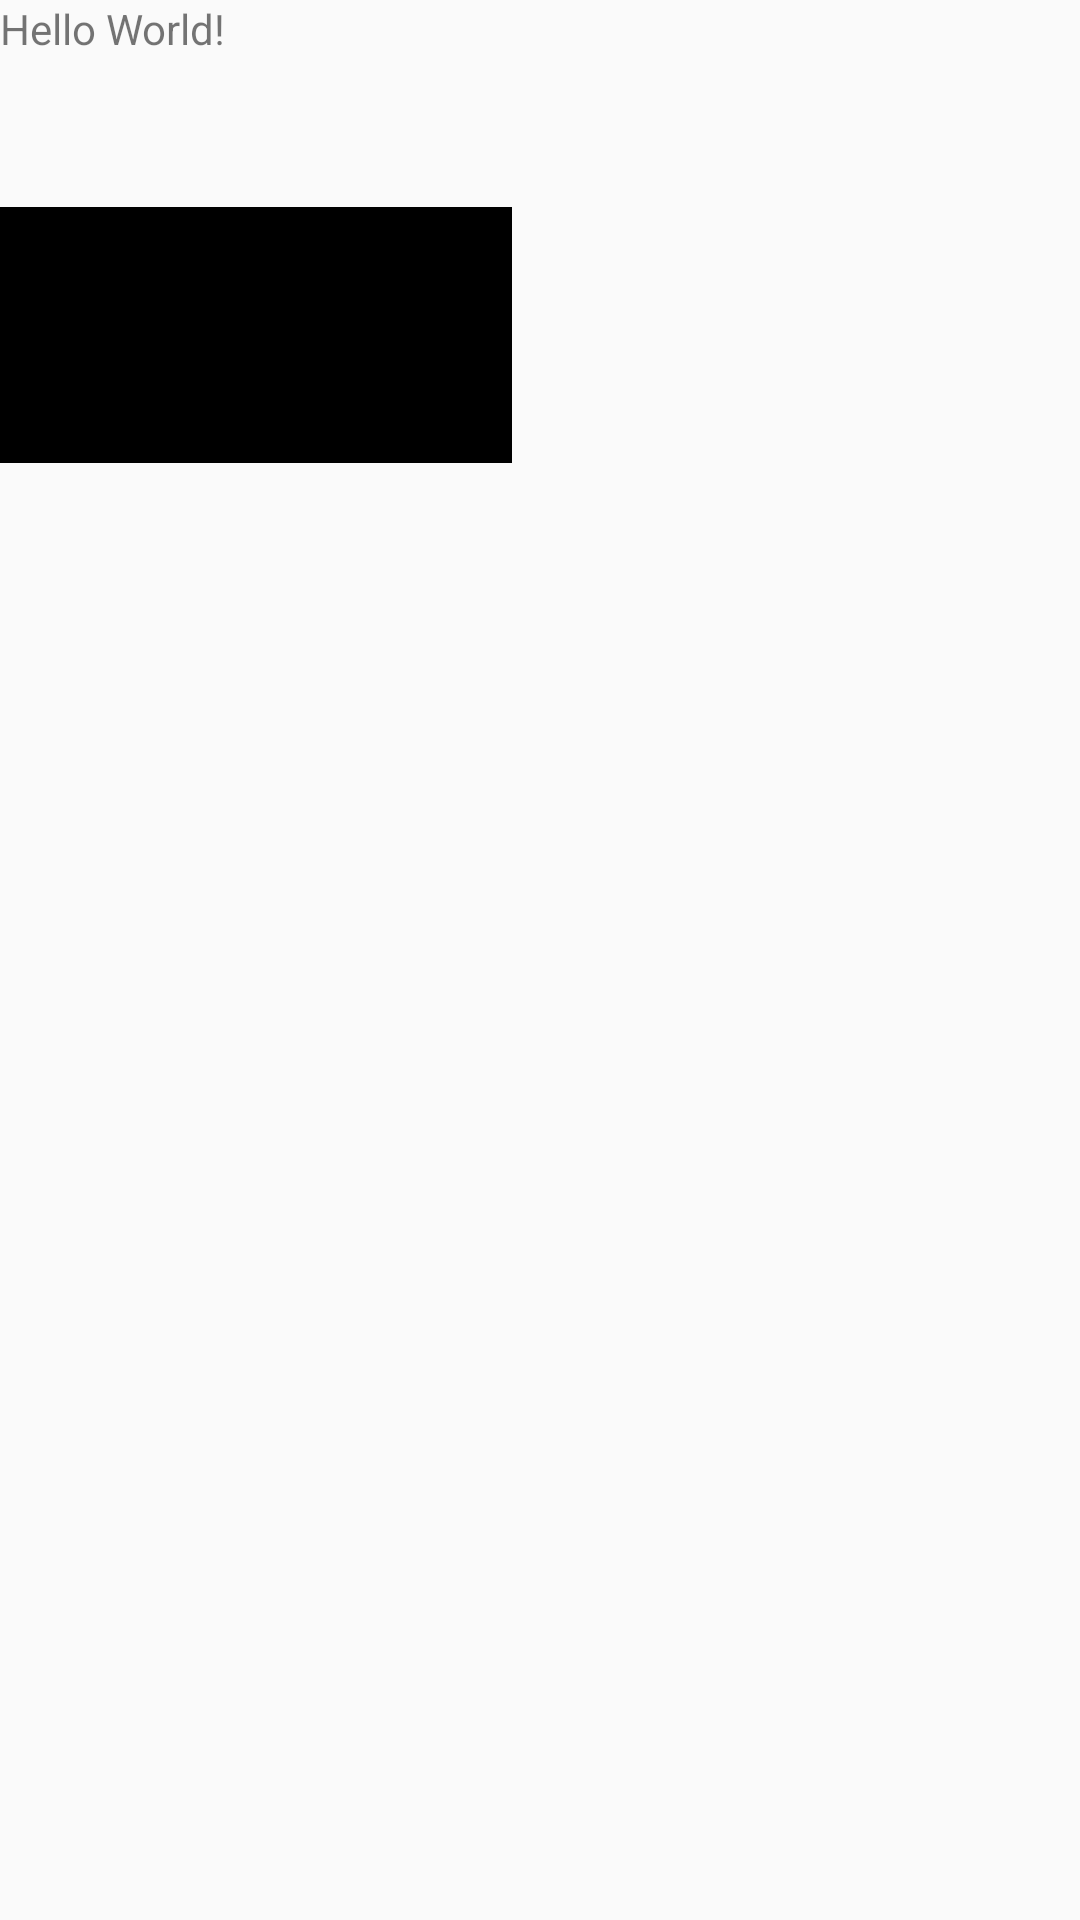

Produce the Android XML layout that renders to this screen, including the resource entries it uses.
<!-- AndroidManifest.xml: application theme AppTheme -->
<!-- res/layout/activity_main.xml -->
<?xml version="1.0" encoding="utf-8"?>
<LinearLayout xmlns:android="http://schemas.android.com/apk/res/android"
    xmlns:app="http://schemas.android.com/apk/res-auto"
    xmlns:tools="http://schemas.android.com/tools"
    android:layout_width="match_parent"
    android:layout_height="match_parent"
    android:orientation="vertical"
    tools:context="com.immersion.openinggl.com.openingl.MainActivity">

    <TextView
        android:layout_width="wrap_content"
        android:layout_height="wrap_content"
        android:text="Hello World!"
        app:layout_constraintBottom_toBottomOf="parent"
        app:layout_constraintLeft_toLeftOf="parent"
        app:layout_constraintRight_toRightOf="parent"
        app:layout_constraintTop_toTopOf="parent" />

    <ImageView
        android:id="@+id/imageView"
        android:layout_width="512px"
        android:layout_height="256px"
        android:layout_marginTop="50dp"
        android:background="@android:color/black" />

</LinearLayout>
<!-- resources referenced by this layout -->
<resources>
  <style name="AppTheme" parent="Theme.AppCompat.Light.DarkActionBar">
          
          <item name="colorPrimary">@color/colorPrimary</item>
          <item name="colorPrimaryDark">@color/colorPrimaryDark</item>
          <item name="colorAccent">@color/colorAccent</item>
      </style>
  <!-- not gathered from this repository: default colours our renderer supplied (Android Studio template values) -->
  <color name="colorPrimary">#FF6200EE</color>
  <color name="colorPrimaryDark">#FF3700B3</color>
  <color name="colorAccent">#FF03DAC5</color>
</resources>
